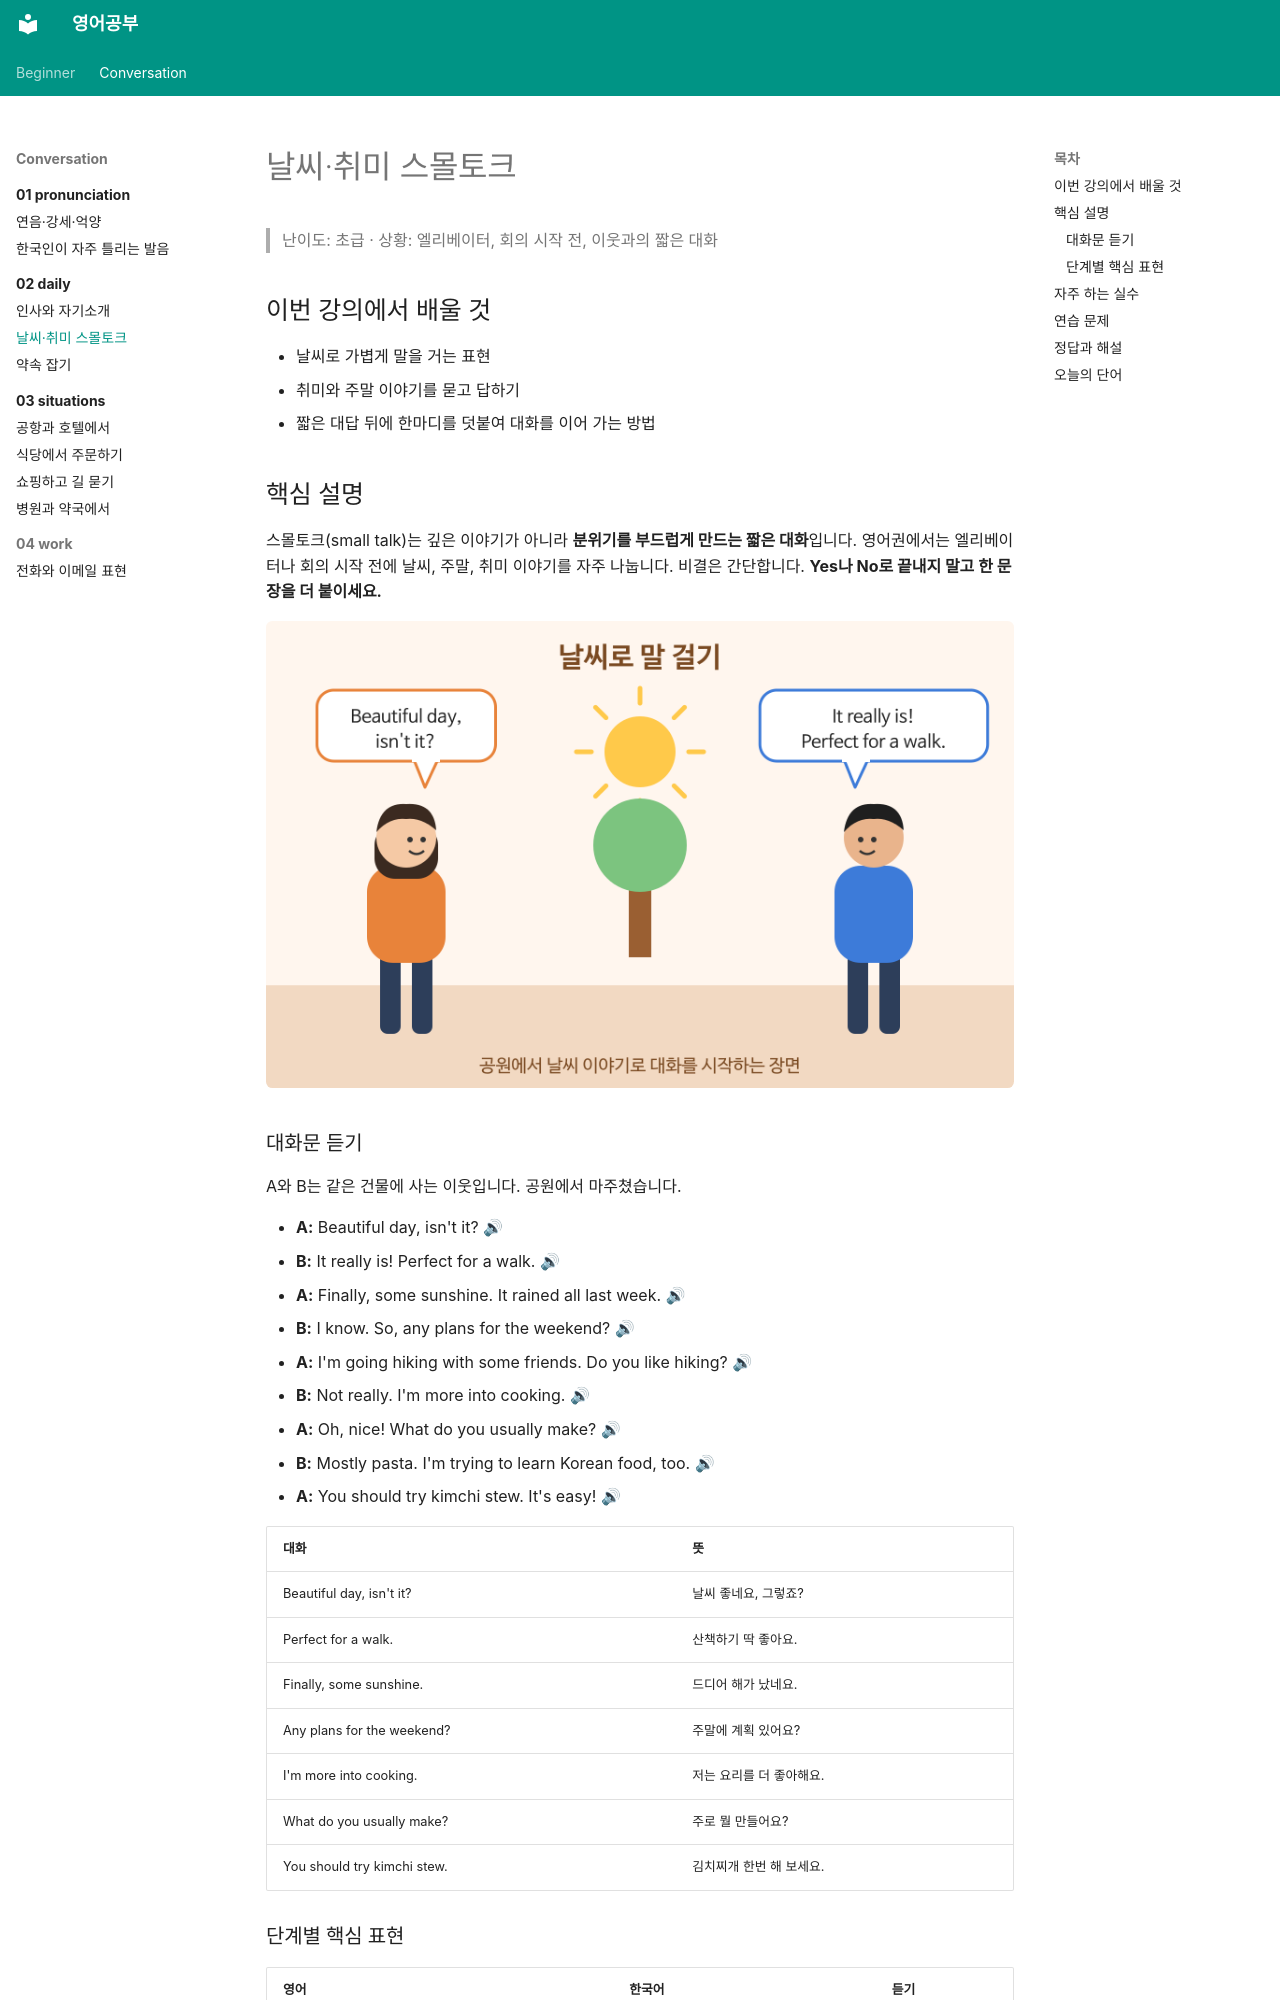

repository: goodhosup/english-study · page: conversation/02-daily/02-small-talk/index.html · generator: mkdocs

---
track: conversation
chapter: 2
lesson: 2
title: 날씨·취미 스몰토크
level_tag: 초급
tags: [회화, 일상, 스몰토크]
---

# 날씨·취미 스몰토크

> 난이도: 초급 · 상황: 엘리베이터, 회의 시작 전, 이웃과의 짧은 대화

## 이번 강의에서 배울 것

- 날씨로 가볍게 말을 거는 표현
- 취미와 주말 이야기를 묻고 답하기
- 짧은 대답 뒤에 한마디를 덧붙여 대화를 이어 가는 방법

## 핵심 설명

스몰토크(small talk)는 깊은 이야기가 아니라 **분위기를 부드럽게 만드는 짧은 대화**입니다. 영어권에서는 엘리베이터나 회의 시작 전에 날씨, 주말, 취미 이야기를 자주 나눕니다. 비결은 간단합니다. **Yes나 No로 끝내지 말고 한 문장을 더 붙이세요.**

![공원에서 해가 쨍한 날 두 사람이 이야기하는 장면. A의 말풍선에 Beautiful day, isn't it? B의 말풍선에 It really is! Perfect for a walk.](images/02-small-talk-1.png)

### 대화문 듣기

A와 B는 같은 건물에 사는 이웃입니다. 공원에서 마주쳤습니다.

- **A:** Beautiful day, isn't it? [🔊](audio/02-small-talk-01.mp3)
- **B:** It really is! Perfect for a walk. [🔊](audio/02-small-talk-02.mp3)
- **A:** Finally, some sunshine. It rained all last week. [🔊](audio/02-small-talk-03.mp3)
- **B:** I know. So, any plans for the weekend? [🔊](audio/02-small-talk-04.mp3)
- **A:** I'm going hiking with some friends. Do you like hiking? [🔊](audio/02-small-talk-05.mp3)
- **B:** Not really. I'm more into cooking. [🔊](audio/02-small-talk-06.mp3)
- **A:** Oh, nice! What do you usually make? [🔊](audio/02-small-talk-07.mp3)
- **B:** Mostly pasta. I'm trying to learn Korean food, too. [🔊](audio/02-small-talk-08.mp3)
- **A:** You should try kimchi stew. It's easy! [🔊](audio/02-small-talk-09.mp3)

| 대화 | 뜻 |
|---|---|
| Beautiful day, isn't it? | 날씨 좋네요, 그렇죠? |
| Perfect for a walk. | 산책하기 딱 좋아요. |
| Finally, some sunshine. | 드디어 해가 났네요. |
| Any plans for the weekend? | 주말에 계획 있어요? |
| I'm more into cooking. | 저는 요리를 더 좋아해요. |
| What do you usually make? | 주로 뭘 만들어요? |
| You should try kimchi stew. | 김치찌개 한번 해 보세요. |
